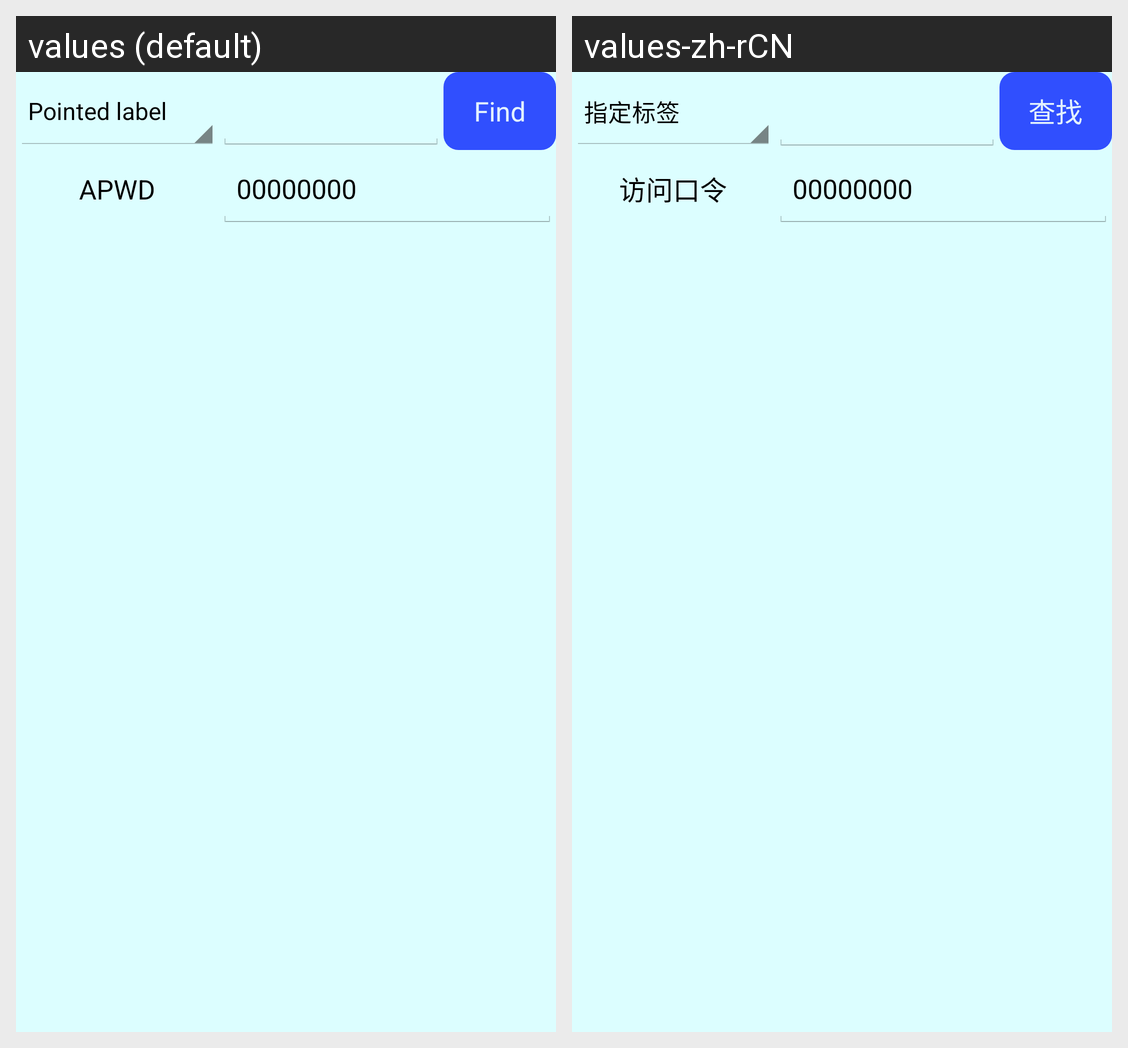

The Android screen above is rendered under two locales of the same app. Produce the string resources it draws, with the default and per-locale values.
Android screen res/layout/common_dstoptypes.xml rendered under 2 locales, left to right: values (default), values-zh-rCN. Device: Nexus 5 (rendered at 1080×1920; each locale shown at half size, 540×960, under a caption strip naming it); theme android:Theme.Holo.Light.NoActionBar.
Strings drawn on this screen, with the default value and each locale's value (text and hints the layout hard-codes, and strings that could not be matched under every locale, appear in the picture but are not listed):

Find
  values: Find
  values-zh-rCN: 查找

strApwd
  values: APWD
  values-zh-rCN: 访问口令
